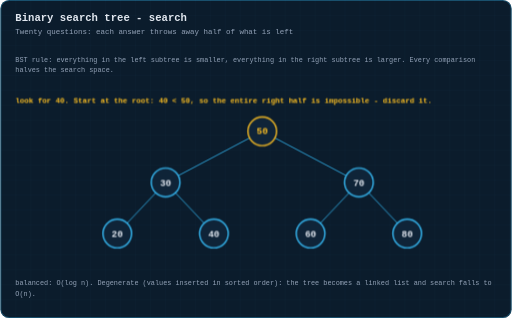
t = 0.00 s
t = 1.33 s: frame unchanged from t = 0.00 s, image omitted
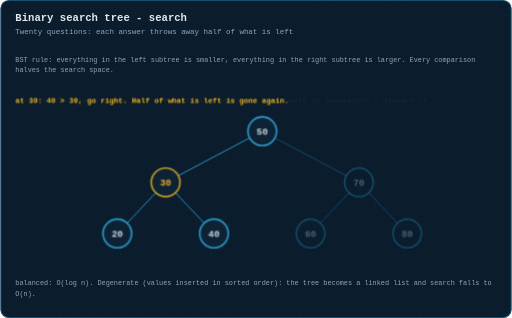
t = 2.66 s
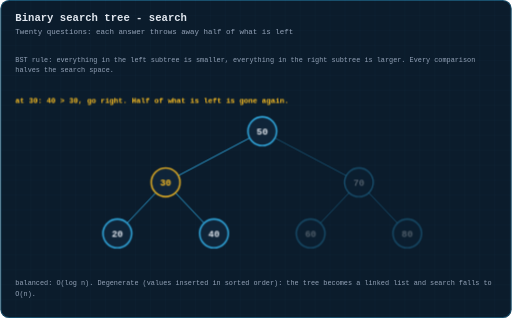
t = 4.41 s
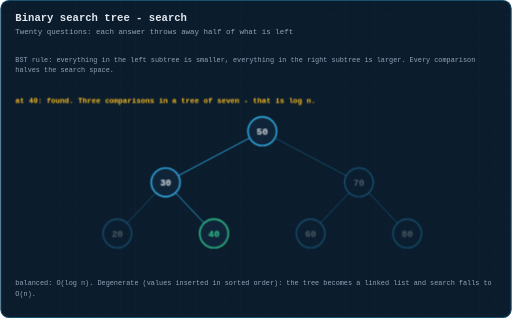
t = 5.87 s
t = 6.74 s: frame unchanged from t = 5.87 s, image omitted

The animated SVG that drew these frames (rendered in a browser with its animation timeline set to each time). Animation: 3 CSS @keyframes rules; one cycle of 8.50 s, repeats indefinitely.

<svg xmlns="http://www.w3.org/2000/svg" viewBox="0 0 820 510" width="820" height="510" role="img" aria-label="Animation: searching a binary search tree, discarding half the tree at every comparison">
  <title>Animation: searching a binary search tree, discarding half the tree at every comparison</title>
  <defs>
    <pattern id="g" width="24" height="24" patternUnits="userSpaceOnUse">
      <path d="M24 0H0V24" fill="none" stroke="#38bdf8" stroke-width="0.5" opacity="0.09"/>
    </pattern>
    <marker id="ar" viewBox="0 0 10 10" refX="9" refY="5" markerWidth="6" markerHeight="6" orient="auto-start-reverse">
      <path d="M0 0 L10 5 L0 10 z" fill="#38bdf8"/>
    </marker>
    <marker id="ara" viewBox="0 0 10 10" refX="9" refY="5" markerWidth="6" markerHeight="6" orient="auto-start-reverse">
      <path d="M0 0 L10 5 L0 10 z" fill="#fbbf24"/>
    </marker>
    <marker id="arg" viewBox="0 0 10 10" refX="9" refY="5" markerWidth="6" markerHeight="6" orient="auto-start-reverse">
      <path d="M0 0 L10 5 L0 10 z" fill="#34d399"/>
    </marker>
  </defs>
  <style>
  text{font-family:ui-monospace, SFMono-Regular, Menlo, Consolas, 'Liberation Mono', monospace;dominant-baseline:middle}
  .title{fill:#e2e8f0;font-size:17px;font-weight:700;dominant-baseline:auto}
  .sub{fill:#94a3b8;font-size:12px;dominant-baseline:auto}
  .lbl{fill:#94a3b8;font-size:11px;text-anchor:middle}
  .lbl-l{fill:#94a3b8;font-size:11px}
  .val{fill:#e2e8f0;font-size:16px;text-anchor:middle;font-weight:600}
  .idx{fill:#64748b;font-size:10px;text-anchor:middle}
  .cell{fill:#0f2438;stroke:#38bdf8;stroke-width:1.5;rx:4}
  .step{fill:#fbbf24;font-size:12px;font-weight:700}
  .edge{stroke:#38bdf8;stroke-width:1.6;fill:none}
  .frm{opacity:0}
  #fr0{animation:fk0 8.5s infinite}
  @keyframes fk0{0%{opacity:1} 31.32%{opacity:1} 31.333333333333332%{opacity:0} 100%{opacity:0}}
  #fr1{animation:fk1 8.5s infinite}
  @keyframes fk1{0%{opacity:0} 31.32%{opacity:0} 31.333333333333332%{opacity:1} 58.66%{opacity:1} 58.666666666666664%{opacity:0} 100%{opacity:0}}
  #fr2{animation:fk2 8.5s infinite}
  @keyframes fk2{0%{opacity:0} 58.66%{opacity:0} 58.666666666666664%{opacity:1} 100%{opacity:1}}

  </style>
  <rect x="0" y="0" width="820" height="510" rx="14" fill="#0b1c2c"/>
  <rect x="0" y="0" width="820" height="510" rx="14" fill="url(#g)"/>
  <rect x="0.75" y="0.75" width="818.5" height="508.5" rx="13.5" fill="none" stroke="#38bdf8" stroke-width="1.5" opacity="0.35"/>
  <text class="title" x="24" y="34">Binary search tree - search</text>
  <text class="sub" x="24" y="54">Twenty questions: each answer throws away half of what is left</text>
  <text class="lbl-l hdrline" x="24" y="96"><tspan x="24" dy="0">BST rule: everything in the left subtree is smaller, everything in the right subtree is larger. Every comparison</tspan><tspan x="24" dy="17">halves the search space.</tspan></text>
  <g transform="translate(0,34.4)">
  <g id="fr0" class="frm">
    <line x1="399.7" y1="186.8" x2="285.3" y2="247.2" stroke="#38bdf8" stroke-width="1.6" opacity="0.8"/>
    <line x1="440.3" y1="186.8" x2="554.7" y2="247.2" stroke="#38bdf8" stroke-width="1.6" opacity="0.8"/>
    <line x1="249.2" y1="274.7" x2="203.3" y2="323.3" stroke="#38bdf8" stroke-width="1.6" opacity="0.8"/>
    <line x1="280.8" y1="274.7" x2="326.7" y2="323.3" stroke="#38bdf8" stroke-width="1.6" opacity="0.8"/>
    <line x1="559.2" y1="274.7" x2="513.3" y2="323.3" stroke="#38bdf8" stroke-width="1.6" opacity="0.8"/>
    <line x1="590.8" y1="274.7" x2="636.7" y2="323.3" stroke="#38bdf8" stroke-width="1.6" opacity="0.8"/>
    <g><circle cx="420.0" cy="176.0" r="23" fill="#0f2438" stroke="#fbbf24" stroke-width="2.2"/><text x="420.0" y="177.0" font-size="15" font-weight="600" fill="#fbbf24" text-anchor="middle" dominant-baseline="middle">50</text></g>
    <g><circle cx="265.0" cy="258.0" r="23" fill="#0f2438" stroke="#38bdf8" stroke-width="2.2"/><text x="265.0" y="259.0" font-size="15" font-weight="600" fill="#e2e8f0" text-anchor="middle" dominant-baseline="middle">30</text></g>
    <g><circle cx="575.0" cy="258.0" r="23" fill="#0f2438" stroke="#38bdf8" stroke-width="2.2"/><text x="575.0" y="259.0" font-size="15" font-weight="600" fill="#e2e8f0" text-anchor="middle" dominant-baseline="middle">70</text></g>
    <g><circle cx="187.5" cy="340.0" r="23" fill="#0f2438" stroke="#38bdf8" stroke-width="2.2"/><text x="187.5" y="341.0" font-size="15" font-weight="600" fill="#e2e8f0" text-anchor="middle" dominant-baseline="middle">20</text></g>
    <g><circle cx="342.5" cy="340.0" r="23" fill="#0f2438" stroke="#38bdf8" stroke-width="2.2"/><text x="342.5" y="341.0" font-size="15" font-weight="600" fill="#e2e8f0" text-anchor="middle" dominant-baseline="middle">40</text></g>
    <g><circle cx="497.5" cy="340.0" r="23" fill="#0f2438" stroke="#38bdf8" stroke-width="2.2"/><text x="497.5" y="341.0" font-size="15" font-weight="600" fill="#e2e8f0" text-anchor="middle" dominant-baseline="middle">60</text></g>
    <g><circle cx="652.5" cy="340.0" r="23" fill="#0f2438" stroke="#38bdf8" stroke-width="2.2"/><text x="652.5" y="341.0" font-size="15" font-weight="600" fill="#e2e8f0" text-anchor="middle" dominant-baseline="middle">80</text></g>
    <text class="step" x="24" y="128">look for 40. Start at the root: 40 &lt; 50, so the entire right half is impossible - discard it.</text>
  </g>
  <g id="fr1" class="frm">
    <line x1="399.7" y1="186.8" x2="285.3" y2="247.2" stroke="#38bdf8" stroke-width="1.6" opacity="0.8"/>
    <line x1="440.3" y1="186.8" x2="554.7" y2="247.2" stroke="#38bdf8" stroke-width="1.6" opacity="0.3"/>
    <line x1="249.2" y1="274.7" x2="203.3" y2="323.3" stroke="#38bdf8" stroke-width="1.6" opacity="0.8"/>
    <line x1="280.8" y1="274.7" x2="326.7" y2="323.3" stroke="#38bdf8" stroke-width="1.6" opacity="0.8"/>
    <line x1="559.2" y1="274.7" x2="513.3" y2="323.3" stroke="#38bdf8" stroke-width="1.6" opacity="0.3"/>
    <line x1="590.8" y1="274.7" x2="636.7" y2="323.3" stroke="#38bdf8" stroke-width="1.6" opacity="0.3"/>
    <g><circle cx="420.0" cy="176.0" r="23" fill="#0f2438" stroke="#38bdf8" stroke-width="2.2"/><text x="420.0" y="177.0" font-size="15" font-weight="600" fill="#e2e8f0" text-anchor="middle" dominant-baseline="middle">50</text></g>
    <g><circle cx="265.0" cy="258.0" r="23" fill="#0f2438" stroke="#fbbf24" stroke-width="2.2"/><text x="265.0" y="259.0" font-size="15" font-weight="600" fill="#fbbf24" text-anchor="middle" dominant-baseline="middle">30</text></g>
    <g opacity="0.32"><circle cx="575.0" cy="258.0" r="23" fill="#0f2438" stroke="#38bdf8" stroke-width="2.2"/><text x="575.0" y="259.0" font-size="15" font-weight="600" fill="#e2e8f0" text-anchor="middle" dominant-baseline="middle">70</text></g>
    <g><circle cx="187.5" cy="340.0" r="23" fill="#0f2438" stroke="#38bdf8" stroke-width="2.2"/><text x="187.5" y="341.0" font-size="15" font-weight="600" fill="#e2e8f0" text-anchor="middle" dominant-baseline="middle">20</text></g>
    <g><circle cx="342.5" cy="340.0" r="23" fill="#0f2438" stroke="#38bdf8" stroke-width="2.2"/><text x="342.5" y="341.0" font-size="15" font-weight="600" fill="#e2e8f0" text-anchor="middle" dominant-baseline="middle">40</text></g>
    <g opacity="0.32"><circle cx="497.5" cy="340.0" r="23" fill="#0f2438" stroke="#38bdf8" stroke-width="2.2"/><text x="497.5" y="341.0" font-size="15" font-weight="600" fill="#e2e8f0" text-anchor="middle" dominant-baseline="middle">60</text></g>
    <g opacity="0.32"><circle cx="652.5" cy="340.0" r="23" fill="#0f2438" stroke="#38bdf8" stroke-width="2.2"/><text x="652.5" y="341.0" font-size="15" font-weight="600" fill="#e2e8f0" text-anchor="middle" dominant-baseline="middle">80</text></g>
    <text class="step" x="24" y="128">at 30: 40 &gt; 30, go right. Half of what is left is gone again.</text>
  </g>
  <g id="fr2" class="frm">
    <line x1="399.7" y1="186.8" x2="285.3" y2="247.2" stroke="#38bdf8" stroke-width="1.6" opacity="0.8"/>
    <line x1="440.3" y1="186.8" x2="554.7" y2="247.2" stroke="#38bdf8" stroke-width="1.6" opacity="0.3"/>
    <line x1="249.2" y1="274.7" x2="203.3" y2="323.3" stroke="#38bdf8" stroke-width="1.6" opacity="0.3"/>
    <line x1="280.8" y1="274.7" x2="326.7" y2="323.3" stroke="#38bdf8" stroke-width="1.6" opacity="0.8"/>
    <line x1="559.2" y1="274.7" x2="513.3" y2="323.3" stroke="#38bdf8" stroke-width="1.6" opacity="0.3"/>
    <line x1="590.8" y1="274.7" x2="636.7" y2="323.3" stroke="#38bdf8" stroke-width="1.6" opacity="0.3"/>
    <g><circle cx="420.0" cy="176.0" r="23" fill="#0f2438" stroke="#38bdf8" stroke-width="2.2"/><text x="420.0" y="177.0" font-size="15" font-weight="600" fill="#e2e8f0" text-anchor="middle" dominant-baseline="middle">50</text></g>
    <g><circle cx="265.0" cy="258.0" r="23" fill="#0f2438" stroke="#38bdf8" stroke-width="2.2"/><text x="265.0" y="259.0" font-size="15" font-weight="600" fill="#e2e8f0" text-anchor="middle" dominant-baseline="middle">30</text></g>
    <g opacity="0.32"><circle cx="575.0" cy="258.0" r="23" fill="#0f2438" stroke="#38bdf8" stroke-width="2.2"/><text x="575.0" y="259.0" font-size="15" font-weight="600" fill="#e2e8f0" text-anchor="middle" dominant-baseline="middle">70</text></g>
    <g opacity="0.32"><circle cx="187.5" cy="340.0" r="23" fill="#0f2438" stroke="#38bdf8" stroke-width="2.2"/><text x="187.5" y="341.0" font-size="15" font-weight="600" fill="#e2e8f0" text-anchor="middle" dominant-baseline="middle">20</text></g>
    <g><circle cx="342.5" cy="340.0" r="23" fill="#0f2438" stroke="#34d399" stroke-width="2.2"/><text x="342.5" y="341.0" font-size="15" font-weight="600" fill="#34d399" text-anchor="middle" dominant-baseline="middle">40</text></g>
    <g opacity="0.32"><circle cx="497.5" cy="340.0" r="23" fill="#0f2438" stroke="#38bdf8" stroke-width="2.2"/><text x="497.5" y="341.0" font-size="15" font-weight="600" fill="#e2e8f0" text-anchor="middle" dominant-baseline="middle">60</text></g>
    <g opacity="0.32"><circle cx="652.5" cy="340.0" r="23" fill="#0f2438" stroke="#38bdf8" stroke-width="2.2"/><text x="652.5" y="341.0" font-size="15" font-weight="600" fill="#e2e8f0" text-anchor="middle" dominant-baseline="middle">80</text></g>
    <text class="step" x="24" y="128">at 40: found. Three comparisons in a tree of seven - that is log n.</text>
  </g>
  <text class="lbl-l" x="24" y="420" style="fill:#94a3b8"><tspan x="24" dy="0">balanced: O(log n).  Degenerate (values inserted in sorted order): the tree becomes a linked list and search falls to</tspan><tspan x="24" dy="17">O(n).</tspan></text>
  </g>

</svg>
